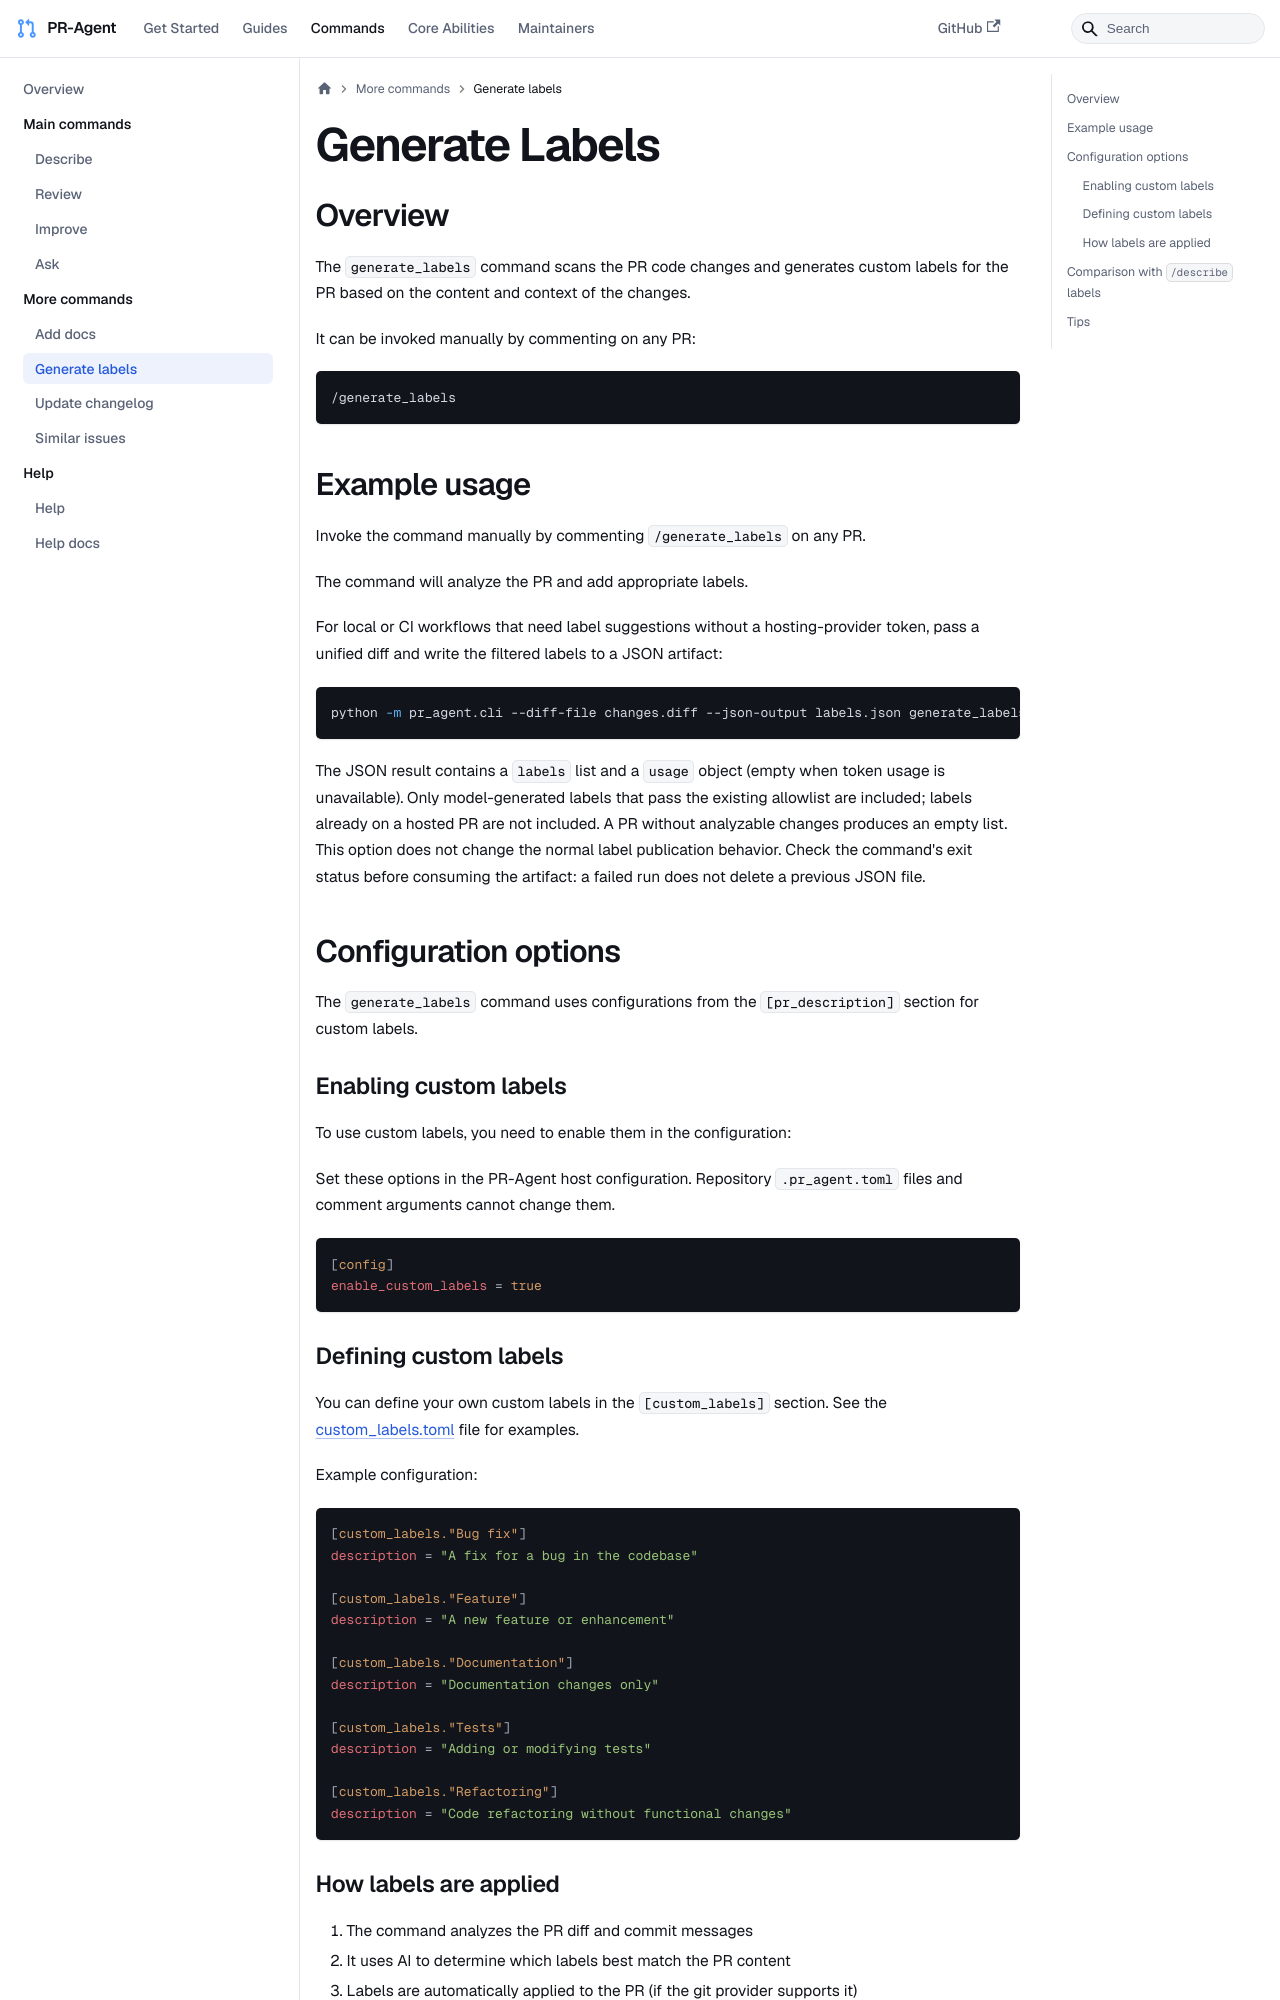

repository: sirluky/pr-agent · page: commands/generate_labels/index.html · generator: docusaurus

---
title: "Generate Labels"
sidebar_position: 7
---

## Overview

The `generate_labels` command scans the PR code changes and generates custom labels for the PR based on the content and context of the changes.

It can be invoked manually by commenting on any PR:

```
/generate_labels
```

## Example usage

Invoke the command manually by commenting `/generate_labels` on any PR.

The command will analyze the PR and add appropriate labels.

For local or CI workflows that need label suggestions without a hosting-provider token,
pass a unified diff and write the filtered labels to a JSON artifact:

```bash
python -m pr_agent.cli --diff-file changes.diff --json-output labels.json generate_labels
```

The JSON result contains a `labels` list and a `usage` object (empty when token usage
is unavailable). Only model-generated labels that pass the existing allowlist are included;
labels already on a hosted PR are not included. A PR without analyzable changes produces
an empty list. This option does not change the normal label publication behavior.
Check the command's exit status before consuming the artifact: a failed run does not delete a previous JSON file.

## Configuration options

The `generate_labels` command uses configurations from the `[pr_description]` section for custom labels.

### Enabling custom labels

To use custom labels, you need to enable them in the configuration:

Set these options in the PR-Agent host configuration. Repository `.pr_agent.toml` files and comment arguments cannot
change them.

```toml
[config]
enable_custom_labels = true
```

### Defining custom labels

You can define your own custom labels in the `[custom_labels]` section. See the [custom_labels.toml](https://github.com/the-pr-agent/pr-agent/blob/main/pr_agent/settings/custom_labels.toml) file for examples.

Example configuration:

```toml
[custom_labels."Bug fix"]
description = "A fix for a bug in the codebase"

[custom_labels."Feature"]
description = "A new feature or enhancement"

[custom_labels."Documentation"]
description = "Documentation changes only"

[custom_labels."Tests"]
description = "Adding or modifying tests"

[custom_labels."Refactoring"]
description = "Code refactoring without functional changes"
```
